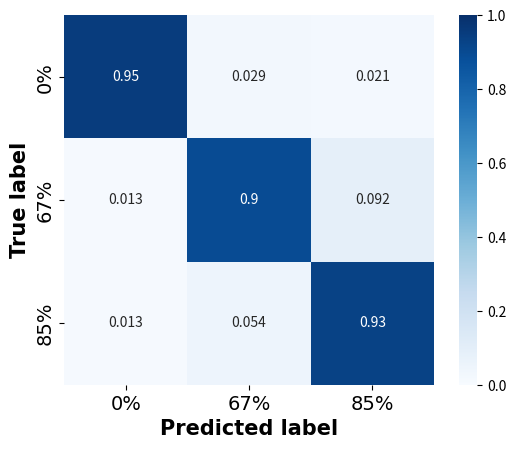

Here is the Python script that generated this plot: (Note: this script raises an exception after producing the figure.)
# -*- coding: utf-8 -*-
import matplotlib.pyplot as plt
import numpy as np
from matplotlib.ticker import FuncFormatter, MultipleLocator
import seaborn as sns


def to_percent(temp, position):
    return '%1.0f' % (100 * temp) + '%'


user1 = np.array([[19, 1, 0], [0, 20, 0], [0, 0, 20]])
user2 = np.array([[17, 1, 2], [0, 16, 4], [0, 0, 20]])
user3 = np.array([[20, 0, 0], [0, 18, 2], [1, 0, 19]])
user4 = np.array([[19, 0, 0], [1, 14, 5], [0, 3, 17]])
user5 = np.array([[19, 0, 1], [0, 20, 0], [0, 1, 19]])
user6 = np.array([[18, 2, 0], [0, 17, 3], [0, 2, 18]])
user7 = np.array([[19, 0, 1], [0, 18, 2], [1, 0, 19]])
user8 = np.array([[18, 0, 1], [1, 17, 2], [0, 5, 15]])
user9 = np.array([[18, 2, 0], [1, 19, 0], [0, 0, 20]])
user10 = np.array([[20, 0, 0], [0, 16, 4], [1, 1, 18]])
user11 = np.array([[20, 0, 0], [0, 20, 0], [0, 1, 19]])
user12 = np.array([[19, 1, 0], [0, 20, 0], [0, 0, 20]])

action_confusion_matrix_num = user1 + user2 + user3 + user4 + user5 + user6 + user7 + user8 + user9 + user10 + user11 + user12
action_confusion_matrix = action_confusion_matrix_num / np.sum(action_confusion_matrix_num, axis=1)
action_confusion_matrix = np.around(action_confusion_matrix, 4)

xtick = ['0%', '67%', '85%']
ytick = ['0%', '67%', '85%']
sns.heatmap(action_confusion_matrix, square=True, vmax=1, vmin=0, cmap="Blues", center=0.5, annot=True, cbar=True,
            xticklabels=xtick,
            yticklabels=ytick)

# plt.matshow(action_confusion_matrix, cmap=plt.cm.Blues) # 根据最下面的图按自己需求更改颜色
# # plt.colorbar()
#
# for i in range(len(action_confusion_matrix)):
#     for j in range(len(action_confusion_matrix)):
#         if i == j:
#             plt.annotate(action_confusion_matrix[j, i], xy=(i, j), horizontalalignment='center', verticalalignment='center',color='w')
#         else:
#             plt.annotate(action_confusion_matrix[j, i], xy=(i, j), horizontalalignment='center', verticalalignment='center')
#
# # plt.tick_params(labelsize=15) # 设置左边和上面的label类别如0,1,2,3,4的字体大小。
#
#
plt.ylabel('True label', fontdict={'family': 'Times New Roman', 'size': 15, 'weight': 'bold'})  # 设置字体大小。
plt.xlabel('Predicted label', fontdict={'family': 'Times New Roman', 'size': 15, 'weight': 'bold'})  # 设置字体大小。
# plt.xticks(range(0,5), labels=['bench press','pull over','front raise','kick back','bicep curl']) # 将x轴或y轴坐标，刻度 替换为文字/字符
# plt.yticks(range(0,5), labels=['bench press','pull over','front raise','kick back','bicep curl'])
plt.yticks(fontproperties='Times New Roman', size=14)  # 设置大小及加粗
plt.xticks(fontproperties='Times New Roman', size=14)
# ax = plt.axes()
# plt.axes().spines['top'].set_color('white')
# ax.spines['right'].set_color('white')
# ax.spines['bottom'].set_color('white')
# ax.spines['left'].set_color('white')

plt.savefig("fig/rm_confusion_matrix_attention.jpg", dpi=500)

classNum = int(np.sqrt(np.size(action_confusion_matrix_num)))
TPs, FNs, FPs = [], [], []
for i in range(classNum):
    FN = 0
    for row in range(classNum):
        if i == row:
            TPs.append(action_confusion_matrix_num[i][row])
        else:
            FN += action_confusion_matrix_num[i][row]
    FNs.append(FN)
    FP = 0
    for col in range(classNum):
        if i != col:
            FP += action_confusion_matrix_num[col][i]
    FPs.append(FP)
precisions, recalls = [], []
for i in range(classNum):
    precisions.append(TPs[i] / (TPs[i] + FPs[i]))
    recalls.append(TPs[i] / (TPs[i] + FNs[i]))
print(precisions)
print(recalls)
plt.show()
